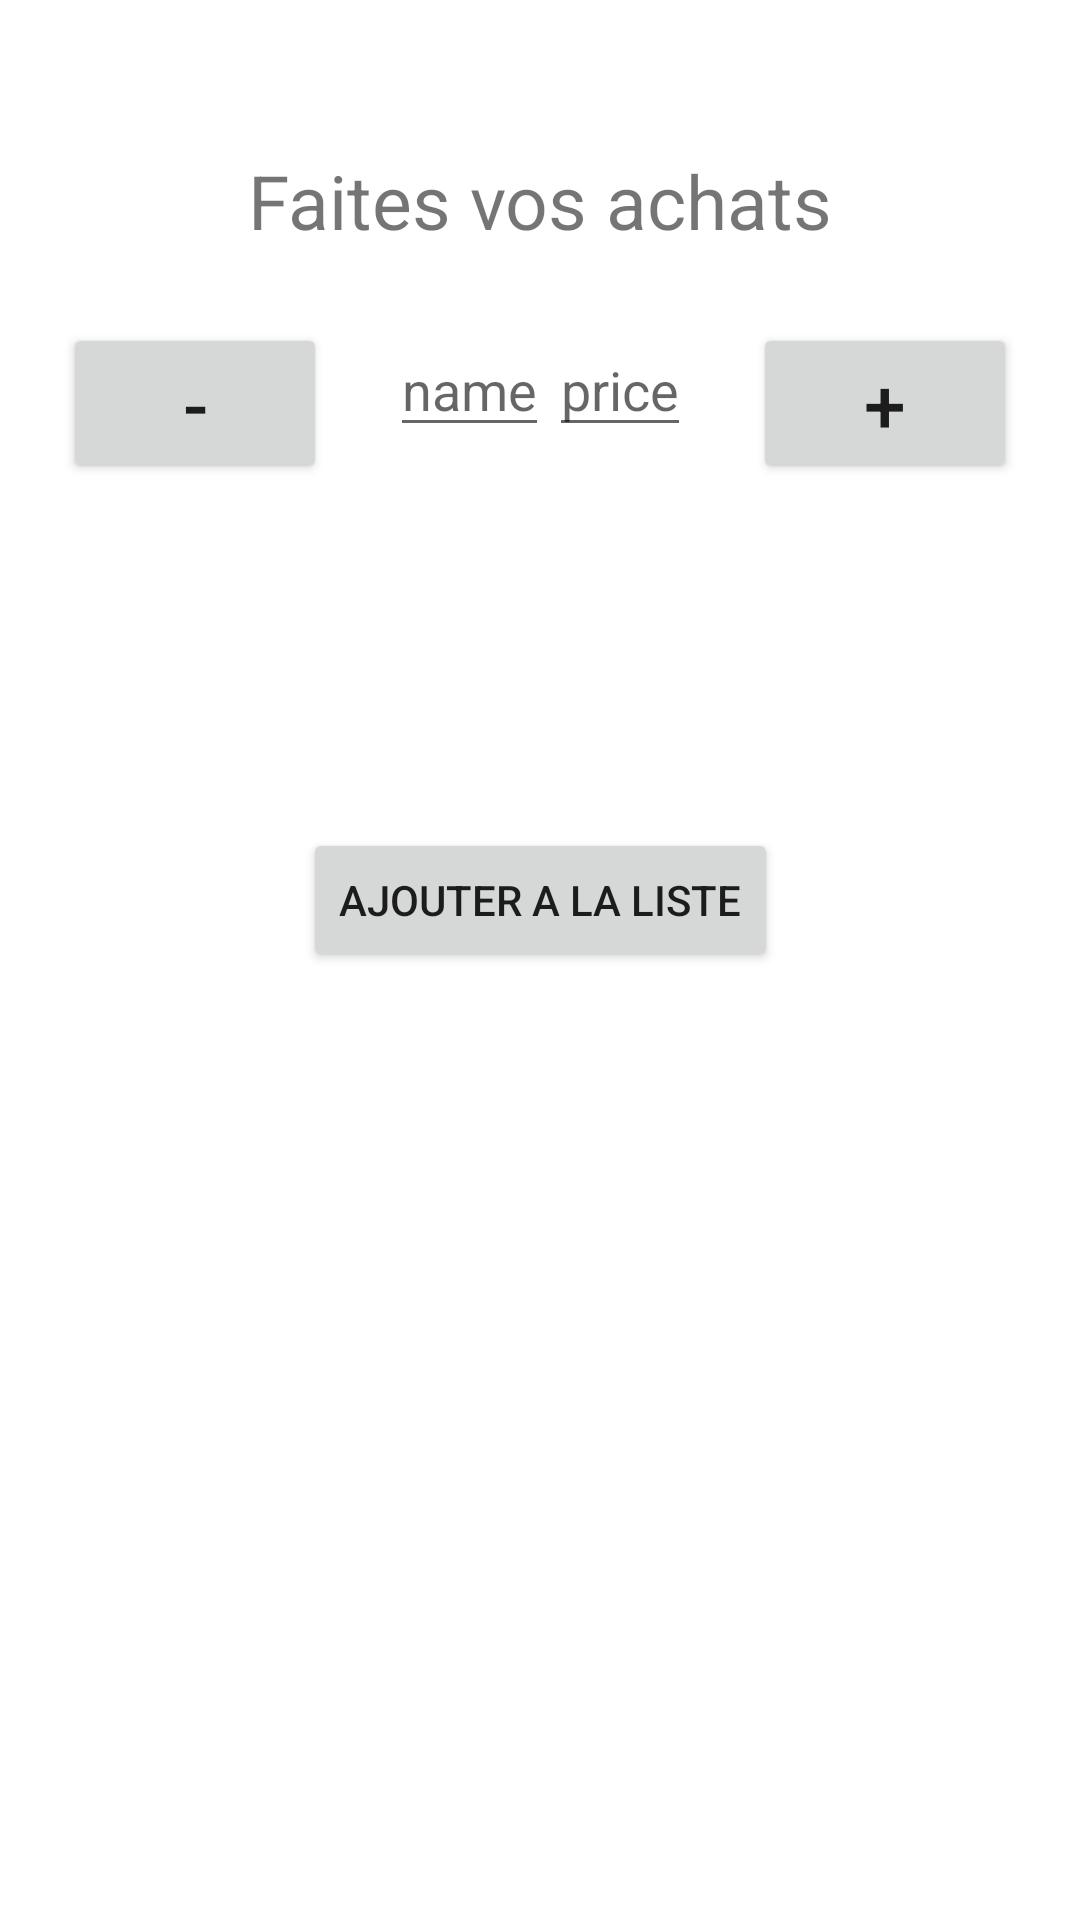

This screen was rendered from an Android layout file. Write that file and the resources it references.
<!-- AndroidManifest.xml: application theme Theme.TaffMediator -->
<!-- res/layout/activity_main.xml -->
<?xml version="1.0" encoding="utf-8"?>
<androidx.constraintlayout.widget.ConstraintLayout xmlns:android="http://schemas.android.com/apk/res/android"
    xmlns:app="http://schemas.android.com/apk/res-auto"
    xmlns:tools="http://schemas.android.com/tools"
    android:layout_width="match_parent"
    android:layout_height="match_parent"
    tools:context=".main.MainActivity">

    <TextView
        android:id="@+id/title"
        android:layout_marginTop="50dp"
        android:layout_width="wrap_content"
        android:layout_height="wrap_content"
        android:text="Faites vos achats"
        android:textSize="25dp"
        app:layout_constraintBottom_toTopOf="@id/itemname"
        app:layout_constraintLeft_toLeftOf="parent"
        app:layout_constraintRight_toRightOf="parent"
        app:layout_constraintTop_toTopOf="parent" />

    <EditText
        android:id="@+id/itemname"
        android:hint="name"
        android:layout_marginTop="24dp"
        android:gravity="center"
        android:layout_width="wrap_content"
        android:layout_height="wrap_content"
        app:layout_constraintEnd_toStartOf="@id/itemprice"
        app:layout_constraintStart_toEndOf="@id/buttonplus"
        app:layout_constraintTop_toBottomOf="@id/title"/>

    <EditText
        android:id="@+id/itemprice"
        android:inputType="number"
        android:hint="price"
        android:layout_marginTop="24dp"
        android:gravity="center"
        android:layout_width="wrap_content"
        android:layout_height="wrap_content"
        app:layout_constraintEnd_toStartOf="@id/buttonminus"
        app:layout_constraintStart_toEndOf="@id/itemname"
        app:layout_constraintTop_toBottomOf="@id/title"/>

    <Button
        android:id="@+id/buttonminus"
        android:layout_width="wrap_content"
        android:layout_height="wrap_content"
        android:layout_marginTop="24dp"
        app:layout_constraintStart_toStartOf="parent"
        app:layout_constraintEnd_toStartOf="@id/itemname"
        app:layout_constraintTop_toBottomOf="@id/title"
        android:text="-"
        android:textSize="25dp"/>

    <Button
        android:id="@+id/buttonplus"
        android:layout_width="wrap_content"
        android:layout_height="wrap_content"
        app:layout_constraintStart_toEndOf="@id/itemprice"
        app:layout_constraintEnd_toEndOf="parent"
        android:layout_marginTop="24dp"
        app:layout_constraintTop_toBottomOf="@id/title"
        android:textSize="25dp"
        android:text="+"/>

    <TextView
        android:id="@+id/message"
        android:layout_marginTop="50dp"
        android:layout_width="wrap_content"
        android:layout_height="wrap_content"
        tools:text="vous avez choisi"
        android:textSize="20dp"
        app:layout_constraintTop_toBottomOf="@id/itemname"
        android:gravity="center"
        app:layout_constraintStart_toStartOf="parent"
        app:layout_constraintEnd_toEndOf="parent"/>

    <Button
        android:id="@+id/addbutton"
        android:layout_width="wrap_content"
        android:layout_height="wrap_content"
        app:layout_constraintTop_toBottomOf="@id/message"
        android:layout_marginTop="50dp"
        android:text="Ajouter a la liste"
        app:layout_constraintStart_toStartOf="parent"
        app:layout_constraintEnd_toEndOf="parent"/>

</androidx.constraintlayout.widget.ConstraintLayout>
<!-- resources referenced by this layout -->
<resources>
  <style name="Theme.TaffMediator" parent="Theme.MaterialComponents.DayNight.DarkActionBar">
          
          <item name="colorPrimary">@color/purple_500</item>
          <item name="colorPrimaryVariant">@color/purple_700</item>
          <item name="colorOnPrimary">@color/white</item>
          
          <item name="colorSecondary">@color/teal_200</item>
          <item name="colorSecondaryVariant">@color/teal_700</item>
          <item name="colorOnSecondary">@color/black</item>
          
          <item name="android:statusBarColor" tools:targetApi="l">?attr/colorPrimaryVariant</item>
          
      </style>
  <!-- not gathered from this repository: default colours our renderer supplied (Android Studio template values) -->
  <color name="purple_500">#FF6200EE</color>
  <color name="purple_700">#FF3700B3</color>
  <color name="teal_200">#FF03DAC5</color>
  <color name="teal_700">#FF018786</color>
  <color name="black">#FF000000</color>
  <color name="white">#FFFFFFFF</color>
</resources>
